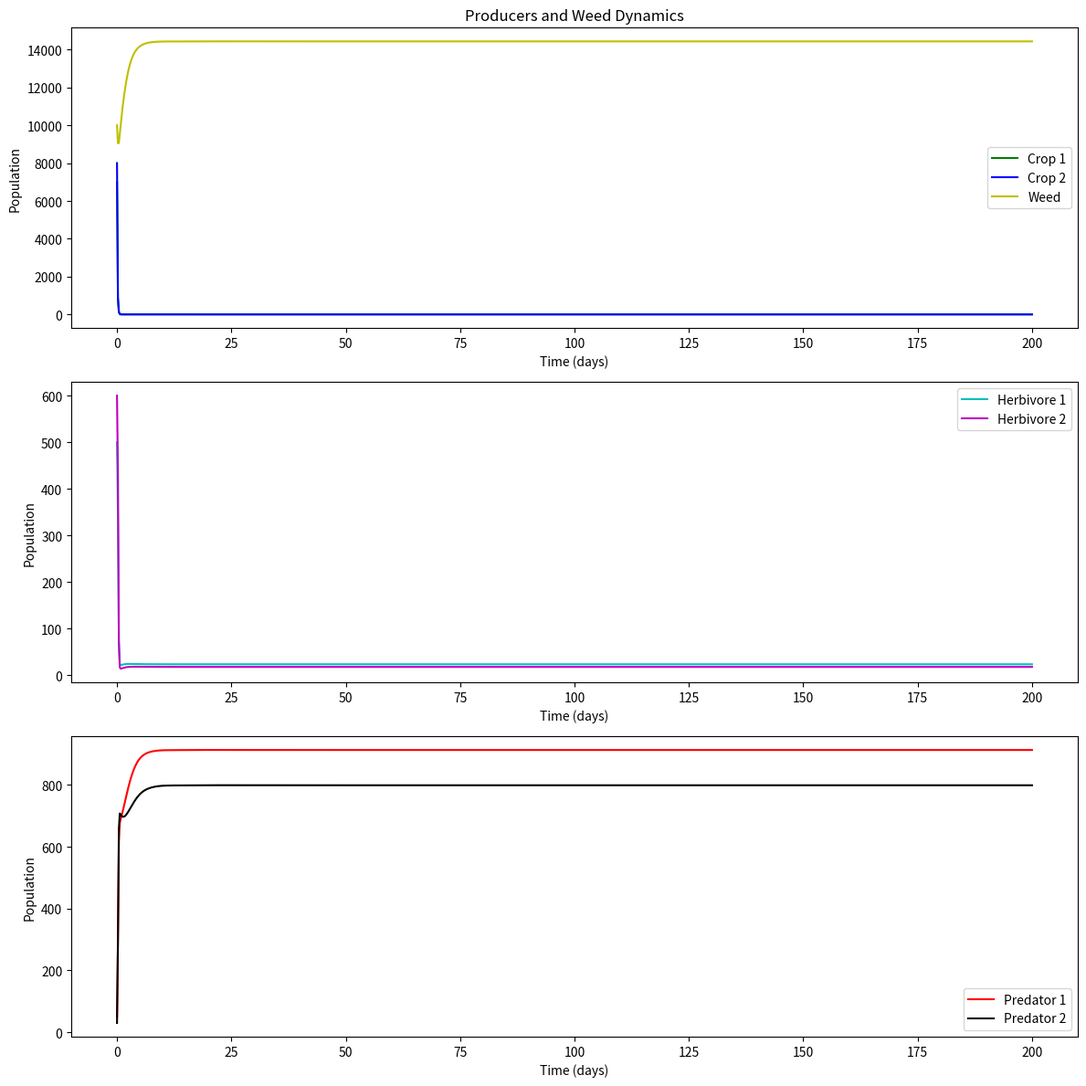

Source code (Python):
import numpy as np
import matplotlib.pyplot as plt
from scipy.integrate import solve_ivp

# 优化后的模型参数
# 生产者1（作物1）
r_P1 = 0.6  # 生长速率
K_P1 = 10000  # 环境容量
alpha_P1_C1 = 0.002  # 初级消费者1的影响
alpha_P1_C2 = 0.0015  # 初级消费者2的影响
alpha_P1_W = 0.001  # 杂草对生产者1的影响

# 生产者2（作物2）
r_P2 = 0.6  # 生长速率
K_P2 = 10000  # 环境容量
alpha_P2_C1 = 0.002  # 初级消费者1的影响
alpha_P2_C2 = 0.0015  # 初级消费者2的影响
alpha_P2_W = 0.001

# 杂草
r_W = 0.8  # 生长速率
K_W = 15000  # 环境容量
alpha_W_C1 = 0.0005  # 初级消费者1对杂草的影响
alpha_W_C2 = 0.001  # 初级消费者2对杂草的影响
alpha_W_P1 = 0.001  # 生产者1对杂草的影响
alpha_W_P2 = 0.001  # 生产者2对杂草的影响
gamma_W = 0.01  # 除草剂导致的死亡率

# 初级消费者1（草食动物1）
r_C1 = 0.2  # 生长速率
K_C1 = 800  # 环境容量
beta_P1_C1 = 0.05  # 作物1的贡献
beta_P2_C1 = 0.04  # 作物2的贡献
beta_W_C1 = 0.03   # 杂草的贡献
delta_C1 = 0.1  # 自然死亡率
gamma_C1 = 0.01  # 杀虫剂导致的死亡率

# 初级消费者2（草食动物2）
r_C2 = 0.2  # 生长速率
K_C2 = 800  # 环境容量
beta_P1_C2 = 0.04  # 作物1的贡献
beta_P2_C2 = 0.05  # 作物2的贡献
beta_W_C2 = 0.02   # 杂草的贡献
delta_C2 = 0.12  # 自然死亡率
gamma_C2 = 0.01  # 杀虫剂导致的死亡率

# 次级消费者1（捕食者1）
r_S1 = 0.05  # 生长速率
K_S1 = 100  # 环境容量
eta_C1_S1 = 0.02  # 捕食消费者1的效率
mu_S1 = 0.07  # 自然死亡率

# 次级消费者2（捕食者2）
r_S2 = 0.05  # 生长速率
K_S2 = 120  # 环境容量
eta_C2_S2 = 0.02  # 捕食消费者2的效率
mu_S2 = 0.08  # 自然死亡率

# 定义随时间变化的除草剂和杀虫剂浓度函数
def pesticide_concentration(t, peak_time, intensity, duration):
    if t < peak_time:
        return 0  # 峰值之前浓度为零
    elif peak_time <= t <= peak_time + duration:
        exponent = -((t - peak_time) ** 2) / (2 * (duration / 2) ** 2)
        if exponent < -700:  # 防止溢出
            return 0
        return intensity * np.exp(exponent)
    else:
        return 0

# 模型函数
def model(t, y):
    P1, P2, W, C1, C2, S1, S2 = y

    # 计算除草剂和杀虫剂浓度
    S_W = pesticide_concentration(t, peak_time=50, intensity=1.0, duration=10)  # 除草剂
    S_C1 = pesticide_concentration(t, peak_time=70, intensity=0.8, duration=15)  # 针对消费者1的杀虫剂
    S_C2 = pesticide_concentration(t, peak_time=90, intensity=0.9, duration=12)  # 针对消费者2的杀虫剂

    # 生产者动态
    dP1dt = r_P1 * P1 * (1 - P1 / K_P1) - alpha_P1_C1 * P1 * C1 - alpha_P1_C2 * P1 * C2 - alpha_P1_W * P1 * W
    dP2dt = r_P2 * P2 * (1 - P2 / K_P2) - alpha_P2_C1 * P2 * C1 - alpha_P2_C2 * P2 * C2 - alpha_P2_W * P2 * W
    dWdt = r_W * W * (1 - W / K_W) - alpha_W_C1 * W * C1 - alpha_W_C2 * W * C2 - gamma_W * S_W

    # 初级消费者动态
    dC1dt = r_C1 * C1 * (1 - C1 / K_C1) + beta_P1_C1 * P1 + beta_P2_C1 * P2 + beta_W_C1 * W - delta_C1 * C1 - gamma_C1 * S_C1 - eta_C1_S1 * C1 * S1
    dC2dt = r_C2 * C2 * (1 - C2 / K_C2) + beta_P1_C2 * P1 + beta_P2_C2 * P2 + beta_W_C2 * W - delta_C2 * C2 - gamma_C2 * S_C2 - eta_C2_S2 * C2 * S2

    # 次级消费者动态
    dS1dt = r_S1 * S1 * (1 - S1 / K_S1) + eta_C1_S1 * C1 * S1 - mu_S1 * S1
    dS2dt = r_S2 * S2 * (1 - S2 / K_S2) + eta_C2_S2 * C2 * S2 - mu_S2 * S2

    return [dP1dt, dP2dt, dWdt, dC1dt, dC2dt, dS1dt, dS2dt]

# 初始种群数量
y0 = [7000, 8000, 10000, 500, 600, 50, 30]  # 初始条件

# 时间范围
t = np.linspace(0, 200, 1000)  # 从0到200天，划分为1000个点

# 解微分方程
solution = solve_ivp(model, [0, 200], y0, t_eval=t, method='BDF')

# 提取结果
P1, P2, W, C1, C2, S1, S2 = solution.y

# 绘制结果
plt.figure(figsize=(12, 12))

# 生产者和杂草
plt.subplot(3, 1, 1)
plt.plot(t, P1, label="Crop 1", color='g')
plt.plot(t, P2, label="Crop 2", color='b')
plt.plot(t, W, label="Weed", color='y')
plt.title("Producers and Weed Dynamics")
plt.xlabel("Time (days)")
plt.ylabel("Population")
plt.legend()

# 初级消费者
plt.subplot(3, 1, 2)
plt.plot(t, C1, label="Herbivore 1", color='c')
plt.plot(t, C2, label="Herbivore 2", color='m')
plt.xlabel("Time (days)")
plt.ylabel("Population")
plt.legend()

# 次级消费者
plt.subplot(3, 1, 3)
plt.plot(t, S1, label="Predator 1", color='r')
plt.plot(t, S2, label="Predator 2", color='k')
plt.xlabel("Time (days)")
plt.ylabel("Population")
plt.legend()

plt.tight_layout()
plt.show()
